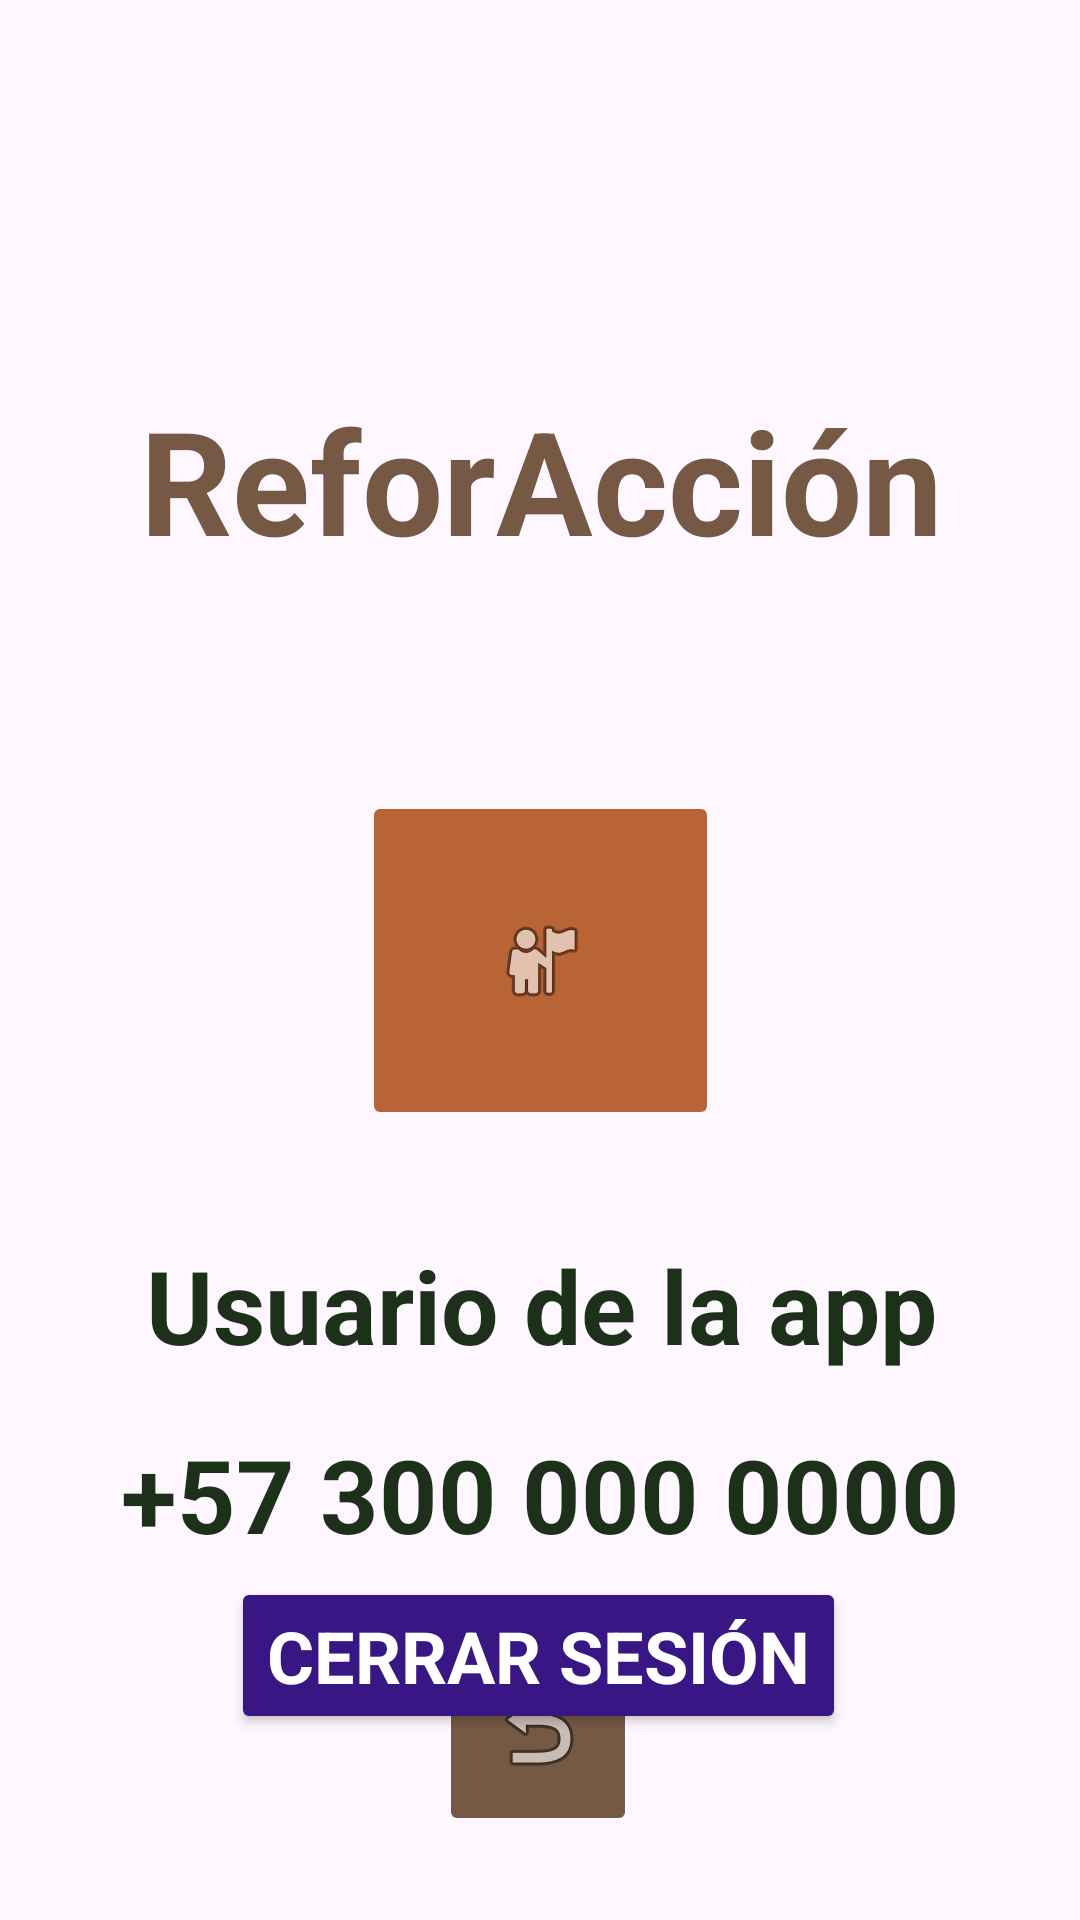

This screen was rendered from an Android layout file. Write that file and the resources it references.
<!-- AndroidManifest.xml: application theme Theme.ReforAccion -->
<!-- res/layout/user_activity.xml -->
<?xml version="1.0" encoding="utf-8"?>
<androidx.constraintlayout.widget.ConstraintLayout xmlns:android="http://schemas.android.com/apk/res/android"
    xmlns:app="http://schemas.android.com/apk/res-auto"
    xmlns:tools="http://schemas.android.com/tools"
    android:layout_width="match_parent"
    android:layout_height="match_parent"
    android:background="@drawable/main_background">

    <ImageButton
        android:id="@+id/returnUserButton"
        android:layout_width="66dp"
        android:layout_height="68dp"
        android:layout_marginBottom="28dp"
        android:backgroundTint="@color/brownTitleColor"
        android:contentDescription="@string/returnRegisterLabel"
        app:layout_constraintBottom_toBottomOf="parent"
        app:layout_constraintEnd_toEndOf="parent"
        app:layout_constraintHorizontal_bias="0.498"
        app:layout_constraintStart_toStartOf="parent"
        app:srcCompat="@android:drawable/ic_menu_revert" />

    <TextView
        android:id="@+id/titleText"
        android:layout_width="399dp"
        android:layout_height="71dp"
        android:layout_marginTop="56dp"
        android:gravity="center"
        android:text="@string/titleLabel"
        android:textAlignment="center"
        android:textAllCaps="false"
        android:textColor="@color/brownTitleColor"
        android:textSize="48sp"
        android:textStyle="bold"
        app:layout_constraintBottom_toTopOf="@+id/userImageButton"
        app:layout_constraintEnd_toEndOf="parent"
        app:layout_constraintStart_toStartOf="parent"
        app:layout_constraintTop_toTopOf="parent"
        tools:ignore="TextSizeCheck" />

    <ImageButton
        android:id="@+id/userImageButton"
        android:layout_width="119dp"
        android:layout_height="113dp"
        android:backgroundTint="@color/lightBrownColor"
        android:contentDescription="@string/returnRegisterLabel"
        app:layout_constraintBottom_toBottomOf="parent"
        app:layout_constraintEnd_toEndOf="parent"
        app:layout_constraintStart_toStartOf="parent"
        app:layout_constraintTop_toTopOf="parent"
        app:srcCompat="@android:drawable/ic_menu_myplaces"
        tools:ignore="DuplicateSpeakableTextCheck" />

    <Button
        android:id="@+id/logoutButton"
        android:layout_width="wrap_content"
        android:layout_height="wrap_content"
        android:backgroundTint="@color/purpleButtonsColor"
        android:text="@string/logoutLabel"
        android:textAlignment="center"
        android:textColor="@color/white"
        android:textSize="24sp"
        android:textStyle="bold"
        app:icon="@android:drawable/ic_dialog_alert"
        app:iconGravity="start"
        app:iconTint="@color/white"
        app:layout_constraintEnd_toEndOf="parent"
        app:layout_constraintHorizontal_bias="0.497"
        app:layout_constraintStart_toStartOf="parent"
        app:layout_constraintTop_toBottomOf="@+id/cellpjoneUserText" />

    <TextView
        android:id="@+id/usernameText"
        android:layout_width="387dp"
        android:layout_height="71dp"
        android:layout_marginTop="136dp"
        android:gravity="center"
        android:text="@string/usernameLabel"
        android:textColor="@color/darkGreenTextColor"
        android:textSize="34sp"
        android:textStyle="bold"
        app:layout_constraintEnd_toEndOf="parent"
        app:layout_constraintStart_toStartOf="parent"
        app:layout_constraintTop_toTopOf="@+id/userImageButton" />

    <TextView
        android:id="@+id/cellpjoneUserText"
        android:layout_width="291dp"
        android:layout_height="55dp"
        android:gravity="center"
        android:text="@string/cellphoneUserLabel"
        android:textAlignment="center"
        android:textColor="@color/darkGreenTextColor"
        android:textSize="34sp"
        android:textStyle="bold"
        app:layout_constraintEnd_toEndOf="parent"
        app:layout_constraintStart_toStartOf="parent"
        app:layout_constraintTop_toBottomOf="@+id/usernameText" />

</androidx.constraintlayout.widget.ConstraintLayout>
<!-- resources referenced by this layout -->
<resources>
  <color name="brownTitleColor">#755944</color>
  <color name="darkGreenTextColor">#1D311A</color>
  <color name="lightBrownColor">#B86437</color>
  <color name="purpleButtonsColor">#381785</color>
  <color name="white">#FFFFFFFF</color>
  <string name="cellphoneUserLabel">+57 300 000 0000</string>
  <string name="logoutLabel">Cerrar sesión</string>
  <string name="returnRegisterLabel">Retornar</string>
  <string name="titleLabel">ReforAcción</string>
  <string name="usernameLabel">Usuario de la app</string>
  <style name="Theme.ReforAccion" parent="Base.Theme.ReforAccion" />
  <style name="Base.Theme.ReforAccion" parent="Theme.Material3.DayNight.NoActionBar">
          
          <item name="fontFamily">@font/lexend_deca</item>
      </style>
</resources>
